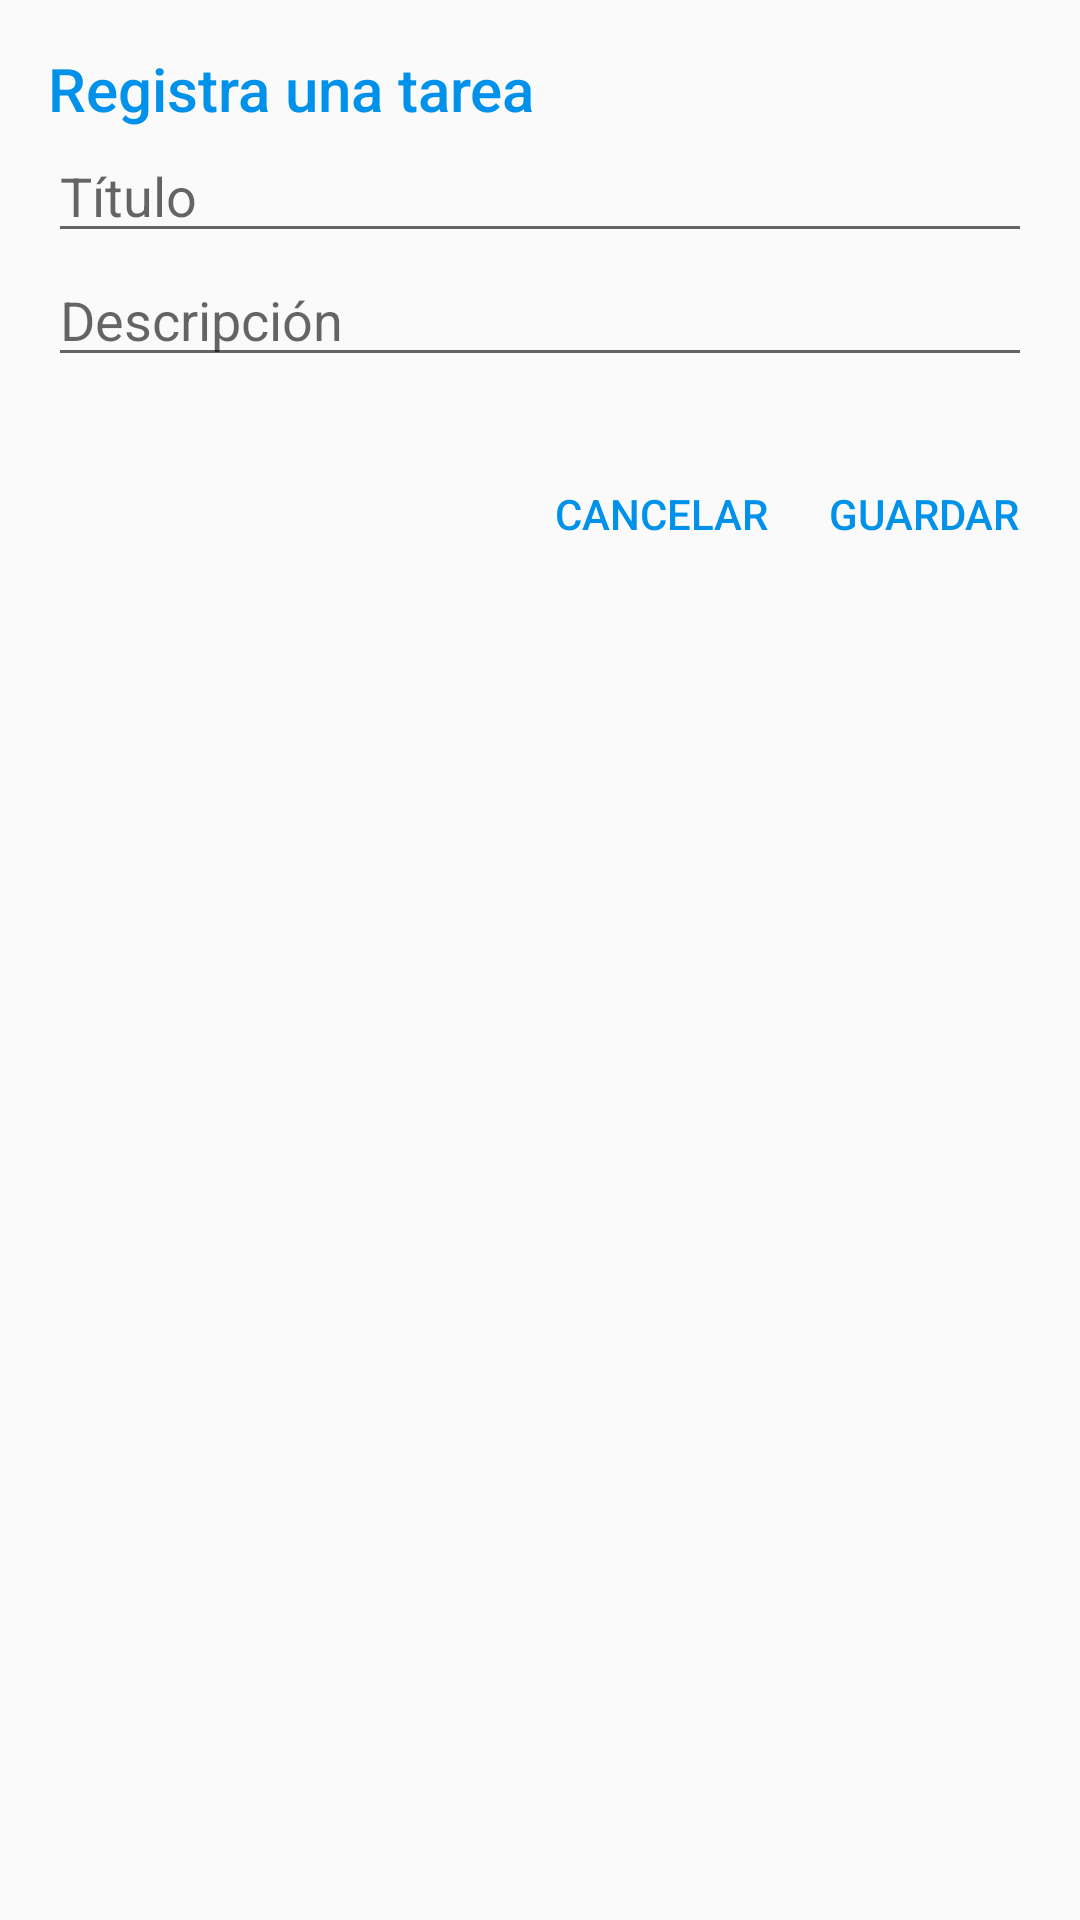

Reconstruct the res/layout file that produces this screen, plus the resources it refers to.
<!-- AndroidManifest.xml: application theme AppTheme.NoActionBar -->
<!-- res/layout/dialog_task_new.xml -->
<?xml version="1.0" encoding="utf-8"?>
<RelativeLayout xmlns:android="http://schemas.android.com/apk/res/android"
    android:layout_width="match_parent" android:layout_height="wrap_content">

    <LinearLayout
        android:id="@+id/lvPanelTitle"
        android:layout_width="match_parent"
        android:layout_height="wrap_content"
        android:orientation="vertical"
        android:padding="16dp">

        <TextView
            android:layout_width="wrap_content"
            android:layout_height="wrap_content"
            android:text="@string/registerTask"
            style="@style/TextTitleDialog"/>

        <EditText
            android:id="@+id/etTitleTask"
            android:layout_width="match_parent"
            android:layout_height="wrap_content"
            android:hint="@string/title"
            android:inputType="text"/>

        <EditText
            android:id="@+id/etDescriptionTask"
            android:layout_width="match_parent"
            android:layout_height="wrap_content"
            android:hint="@string/description"
            android:inputType="text"/>

    </LinearLayout>



    <LinearLayout
        android:layout_width="match_parent"
        android:layout_height="wrap_content"
        android:orientation="horizontal"
        android:layout_below="@+id/lvPanelTitle"
        android:padding="10dp"
        android:gravity="end">

        <TextView
            android:id="@+id/txtCancelTaskNew"
            android:layout_width="wrap_content"
            android:layout_height="wrap_content"
            android:text="@string/cancel"
            style="@style/TextButtonDialog"/>


        <TextView
            android:id="@+id/txtSaveTaskNew"
            android:layout_width="wrap_content"
            android:layout_height="wrap_content"
            android:text="@string/save"
            style="@style/TextButtonDialog"/>


    </LinearLayout>


</RelativeLayout>
<!-- resources referenced by this layout -->
<resources>
  <string name="cancel">CANCELAR</string>
  <string name="description">Descripción</string>
  <string name="registerTask">Registra una tarea</string>
  <string name="save">GUARDAR</string>
  <string name="title">Título</string>
  <style name="TextButtonDialog">
          <item name="android:textColor">@color/colorPrimary</item>
          <item name="android:fontFamily">sans-serif-medium</item>
          <item name="android:textSize">14dp</item>
          <item name="android:padding">10dp</item>
      </style>
  <style name="TextTitleDialog">
          <item name="android:textColor">@color/colorPrimary</item>
          <item name="android:fontFamily">sans-serif-medium</item>
          <item name="android:textSize">20dp</item>
      </style>
  <style name="AppTheme.NoActionBar">
          <item name="windowActionBar">false</item>
          <item name="windowNoTitle">true</item>
      </style>
  <color name="colorPrimary">#0091ea</color>
</resources>
